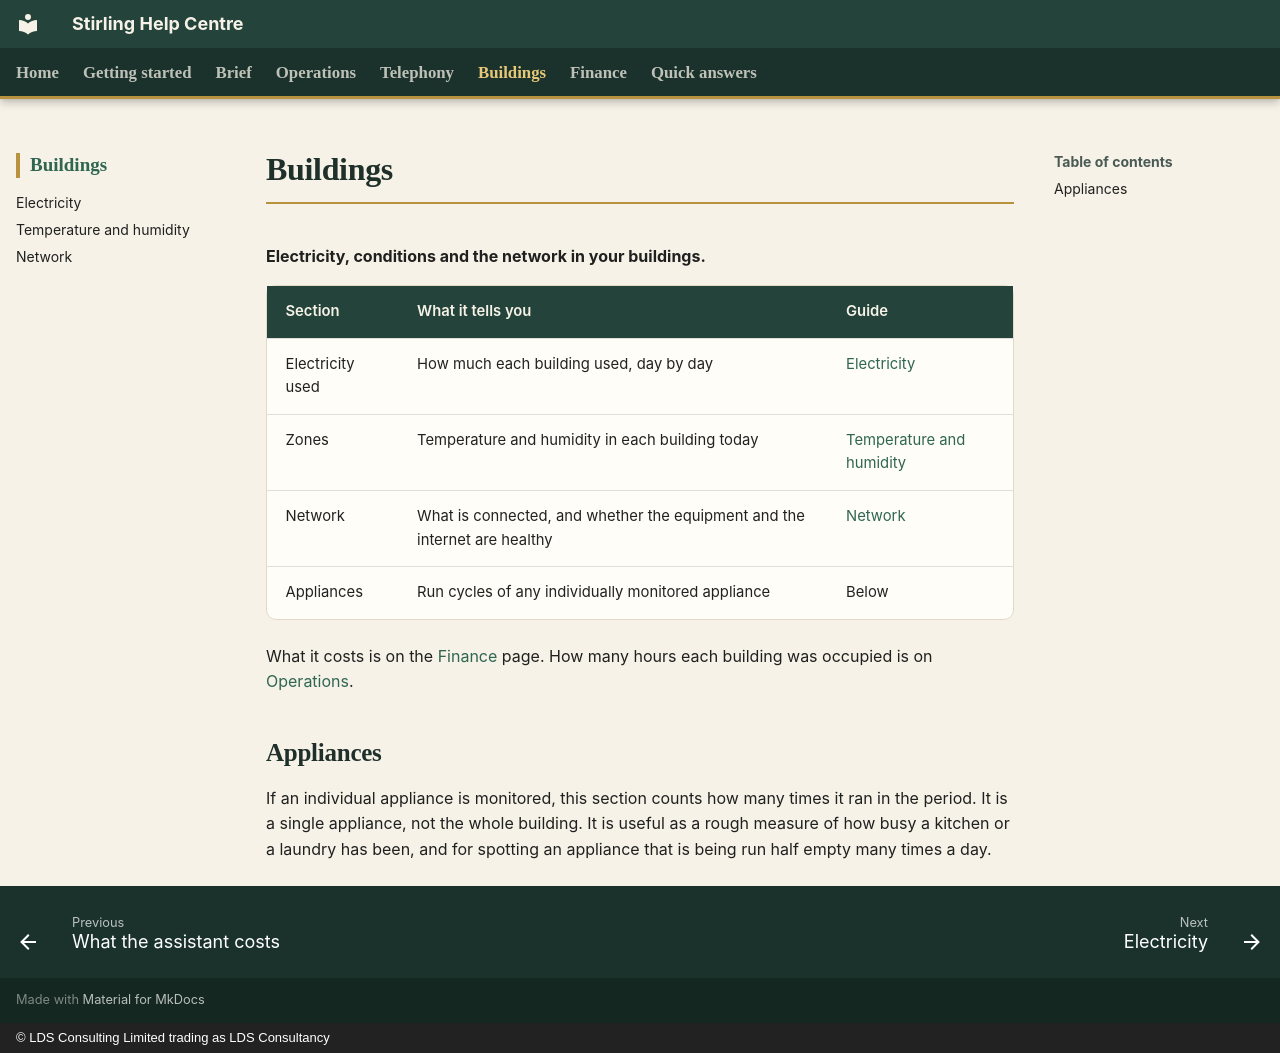

repository: CFLLDS/stirling-help · page: buildings/index.html · generator: mkdocs · copyright: © LDS Consulting Limited trading as LDS Consultancy

# Buildings

**Electricity, conditions and the network in your buildings.**

| Section | What it tells you | Guide |
|---|---|---|
| Electricity used | How much each building used, day by day | [Electricity](electricity.md) |
| Zones | Temperature and humidity in each building today | [Temperature and humidity](zones.md) |
| Network | What is connected, and whether the equipment and the internet are healthy | [Network](network.md) |
| Appliances | Run cycles of any individually monitored appliance | Below |

What it costs is on the [Finance](../finance/electricity-cost.md) page. How many hours each building was occupied is on [Operations](../operations/index.md).

## Appliances

If an individual appliance is monitored, this section counts how many times it ran in the period. It is a single appliance, not the whole building. It is useful as a rough measure of how busy a kitchen or a laundry has been, and for spotting an appliance that is being run half empty many times a day.
